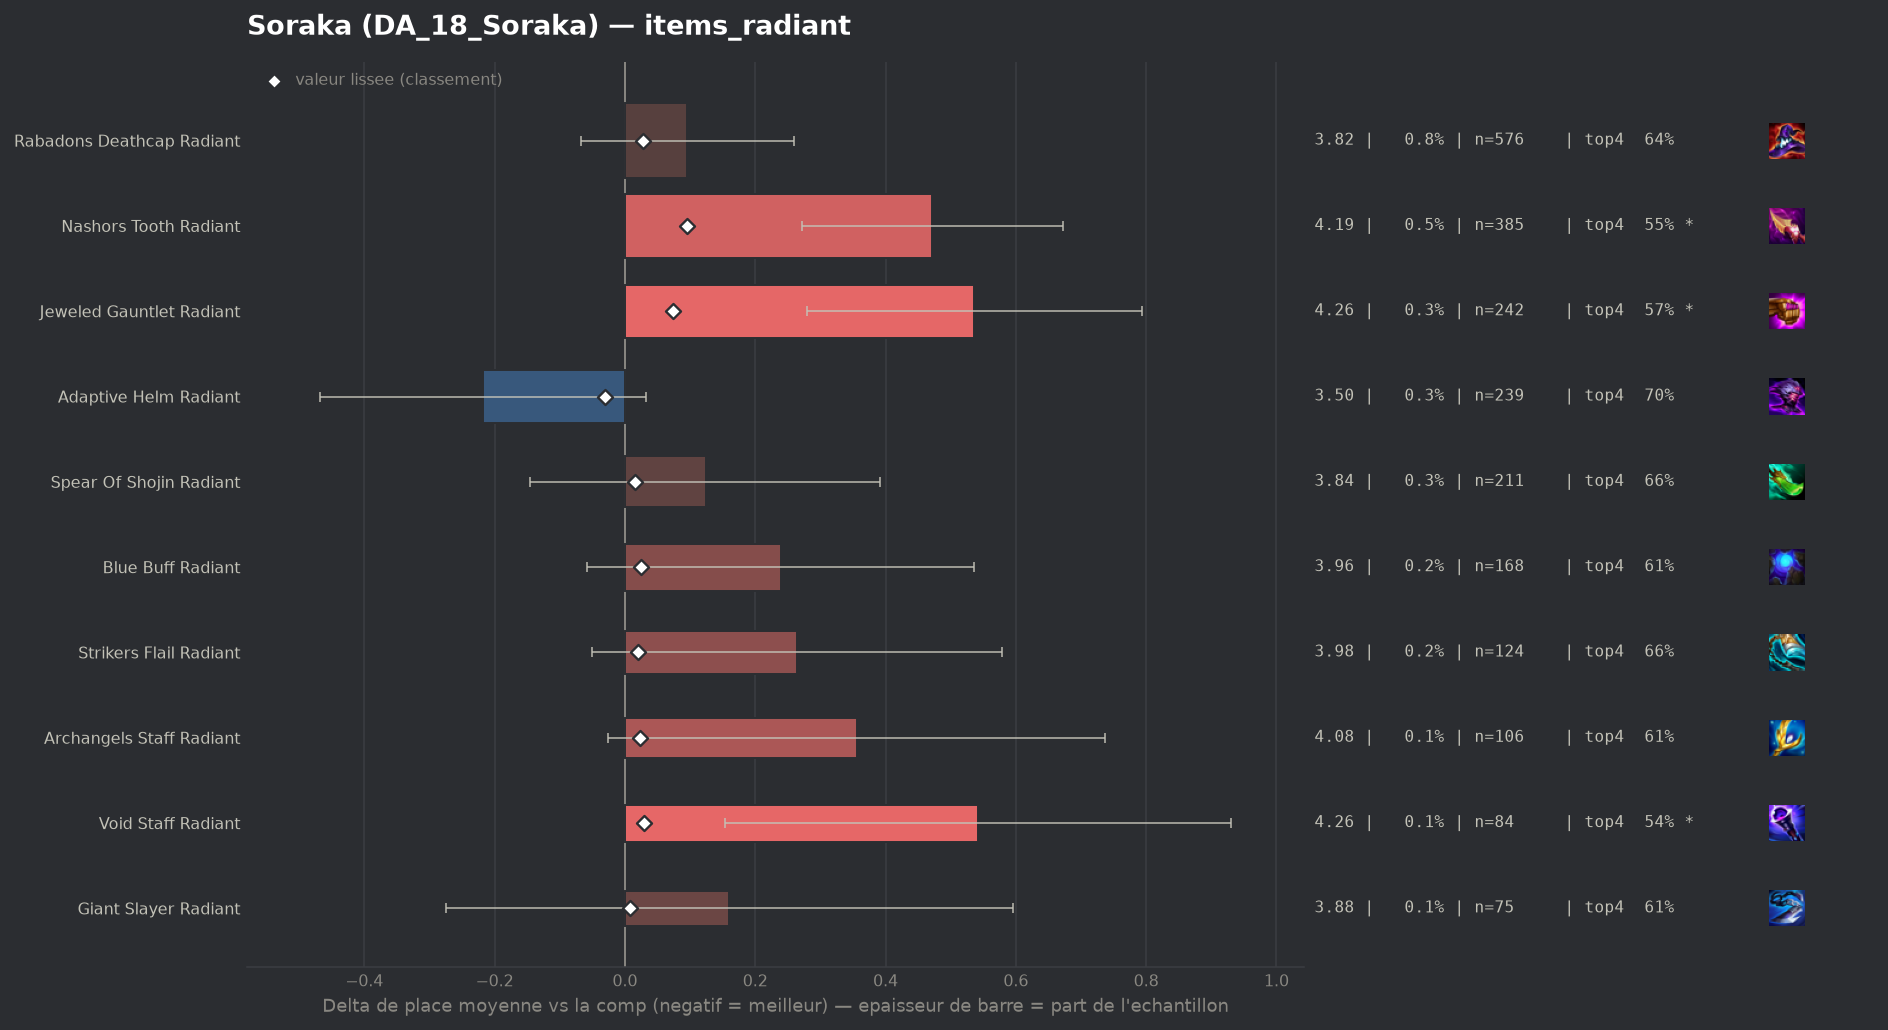

Source data for this figure (header and first rows):
group, label, n, share, avg_place, shrunk_avg, score, d_avg, d_avg_pess, impact, d_top4, win, top2, top4, sd, z, p, significant
populaire, Adaptive Helm Radiant, 239, 0.003178, 3.502, 3.69, -0.03, -0.218, 0.0, 0.0001, 0.0436, 0.1757, 0.364, 0.6987, 1.97, -1.7, 0.08822, False
populaire, Giant Slayer Radiant, 75, 0.0009974, 3.88, 3.727, 0.008, 0.16, 0.0, -0.0, -0.0418, 0.1333, 0.2533, 0.6133, 1.918, 0.72, 0.4695, False
populaire, Spear Of Shojin Radiant, 211, 0.002806, 3.844, 3.735, 0.015, 0.124, 0.0, -0.0, 0.0036, 0.128, 0.2891, 0.6588, 1.988, 0.9, 0.3661, False
populaire, Strikers Flail Radiant, 124, 0.001649, 3.984, 3.74, 0.02, 0.264, 0.0, -0.0, 0.0061, 0.0887, 0.2097, 0.6613, 1.787, 1.64, 0.1001, False
, Hextech Gunblade Radiant, 73, 0.0009708, 4.164, 3.74, 0.021, 0.445, 0.0, -0.0, -0.1072, 0.137, 0.3151, 0.5479, 2.239, 1.7, 0.0899, False
populaire, Archangels Staff Radiant, 106, 0.00141, 4.075, 3.743, 0.023, 0.356, 0.0, -0.0, -0.042, 0.1509, 0.2264, 0.6132, 2.003, 1.83, 0.06771, False
populaire, Blue Buff Radiant, 168, 0.002234, 3.958, 3.744, 0.024, 0.239, 0.0, -0.0001, -0.048, 0.1012, 0.2679, 0.6071, 1.962, 1.57, 0.1154, False
populaire, Rabadons Deathcap Radiant, 576, 0.00766, 3.816, 3.746, 0.027, 0.096, 0.0, -0.0002, -0.0128, 0.1441, 0.3142, 0.6424, 2.001, 1.15, 0.2503, False
populaire, Void Staff Radiant, 84, 0.001117, 4.262, 3.748, 0.029, 0.542, 0.154, -0.0, -0.1195, 0.0595, 0.2262, 0.5357, 1.813, 2.74, 0.00618, True
populaire, Jeweled Gauntlet Radiant, 242, 0.003218, 4.256, 3.794, 0.074, 0.536, 0.28, -0.0002, -0.0808, 0.0785, 0.2397, 0.5744, 2.033, 4.1, 4e-05, True
populaire, Nashors Tooth Radiant, 385, 0.00512, 4.192, 3.816, 0.096, 0.472, 0.272, -0.0005, -0.1045, 0.1013, 0.2494, 0.5506, 2.001, 4.62, 0.0, True
